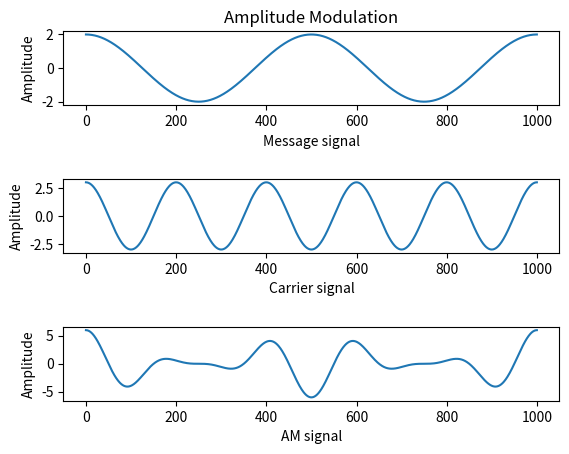

The script that saved this image:
import numpy as np
import matplotlib.pyplot as plt

A_c = 3 #float(input('Enter carrier amplitude: '))
f_c = 5 #float(input('Enter carrier frquency: '))
A_m = 2 #float(input('Enter message amplitude: '))
f_m = 2 #float(input('Enter message frquency: '))


t = np.linspace(0, 1, 1000)

carrier = A_c*np.cos(2*np.pi*f_c*t)
modulator = A_m*np.cos(2*np.pi*f_m*t)
product = A_c*(1+np.cos(2*np.pi*f_m*t))*np.cos(2*np.pi*f_c*t)

plt.subplot(3,1,1)
plt.title('Amplitude Modulation')
plt.plot(modulator)
plt.ylabel('Amplitude')
plt.xlabel('Message signal')

plt.subplot(3,1,2)
plt.plot(carrier)
plt.ylabel('Amplitude')
plt.xlabel('Carrier signal')

plt.subplot(3,1,3)
plt.plot(product)
plt.ylabel('Amplitude')
plt.xlabel('AM signal')

plt.subplots_adjust(hspace=1)
plt.show()
